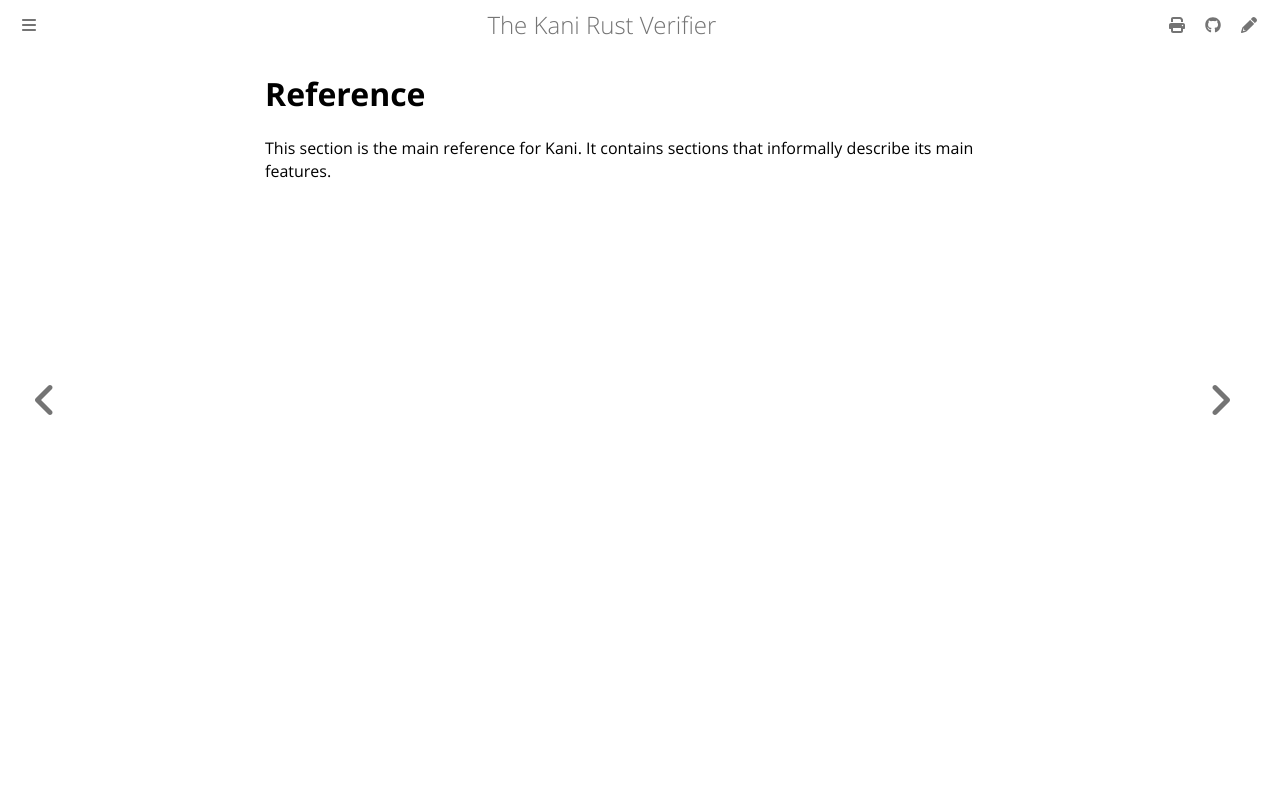

repository: model-checking/kani · page: reference.html · generator: mdbook

# Reference

This section is the main reference for Kani.
It contains sections that informally describe its main features.
